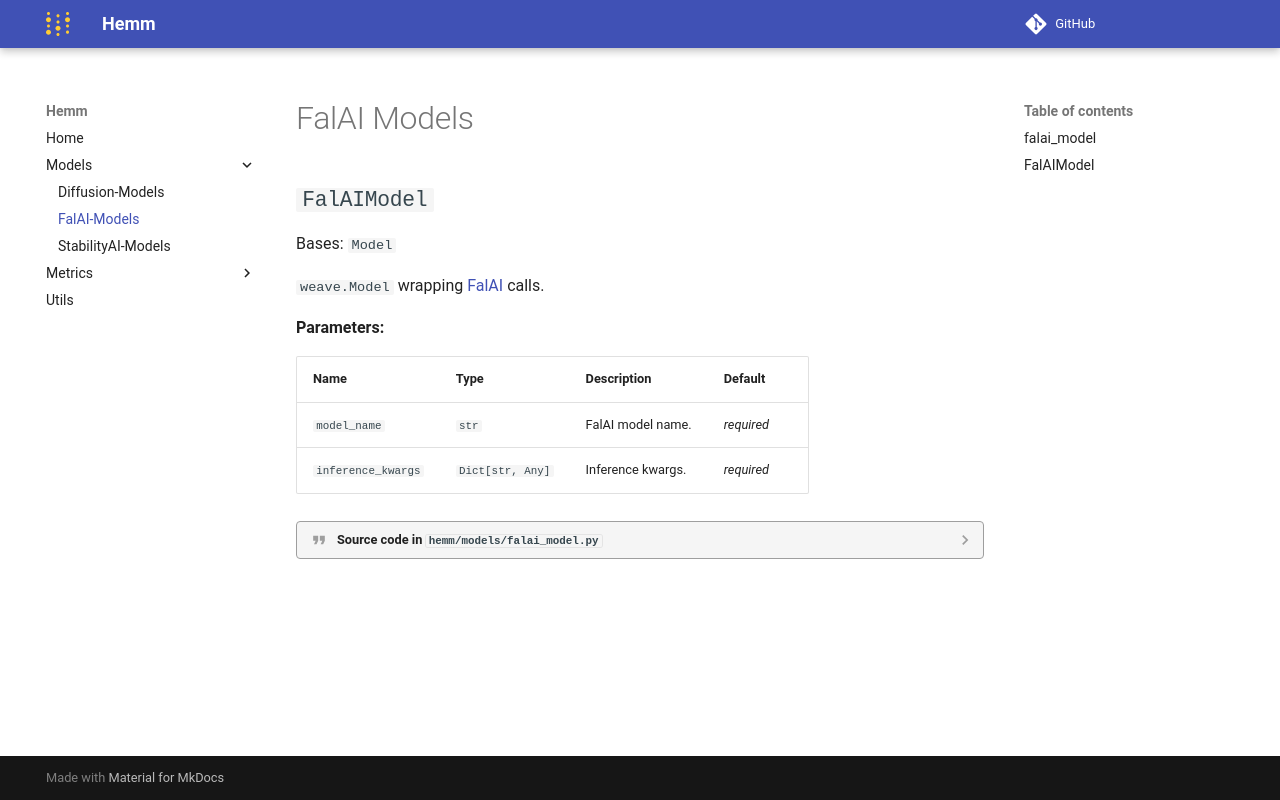

repository: wandb/Hemm · page: models/falai_model/index.html · generator: mkdocs

# FalAI Models

::: hemm.models.falai_model
